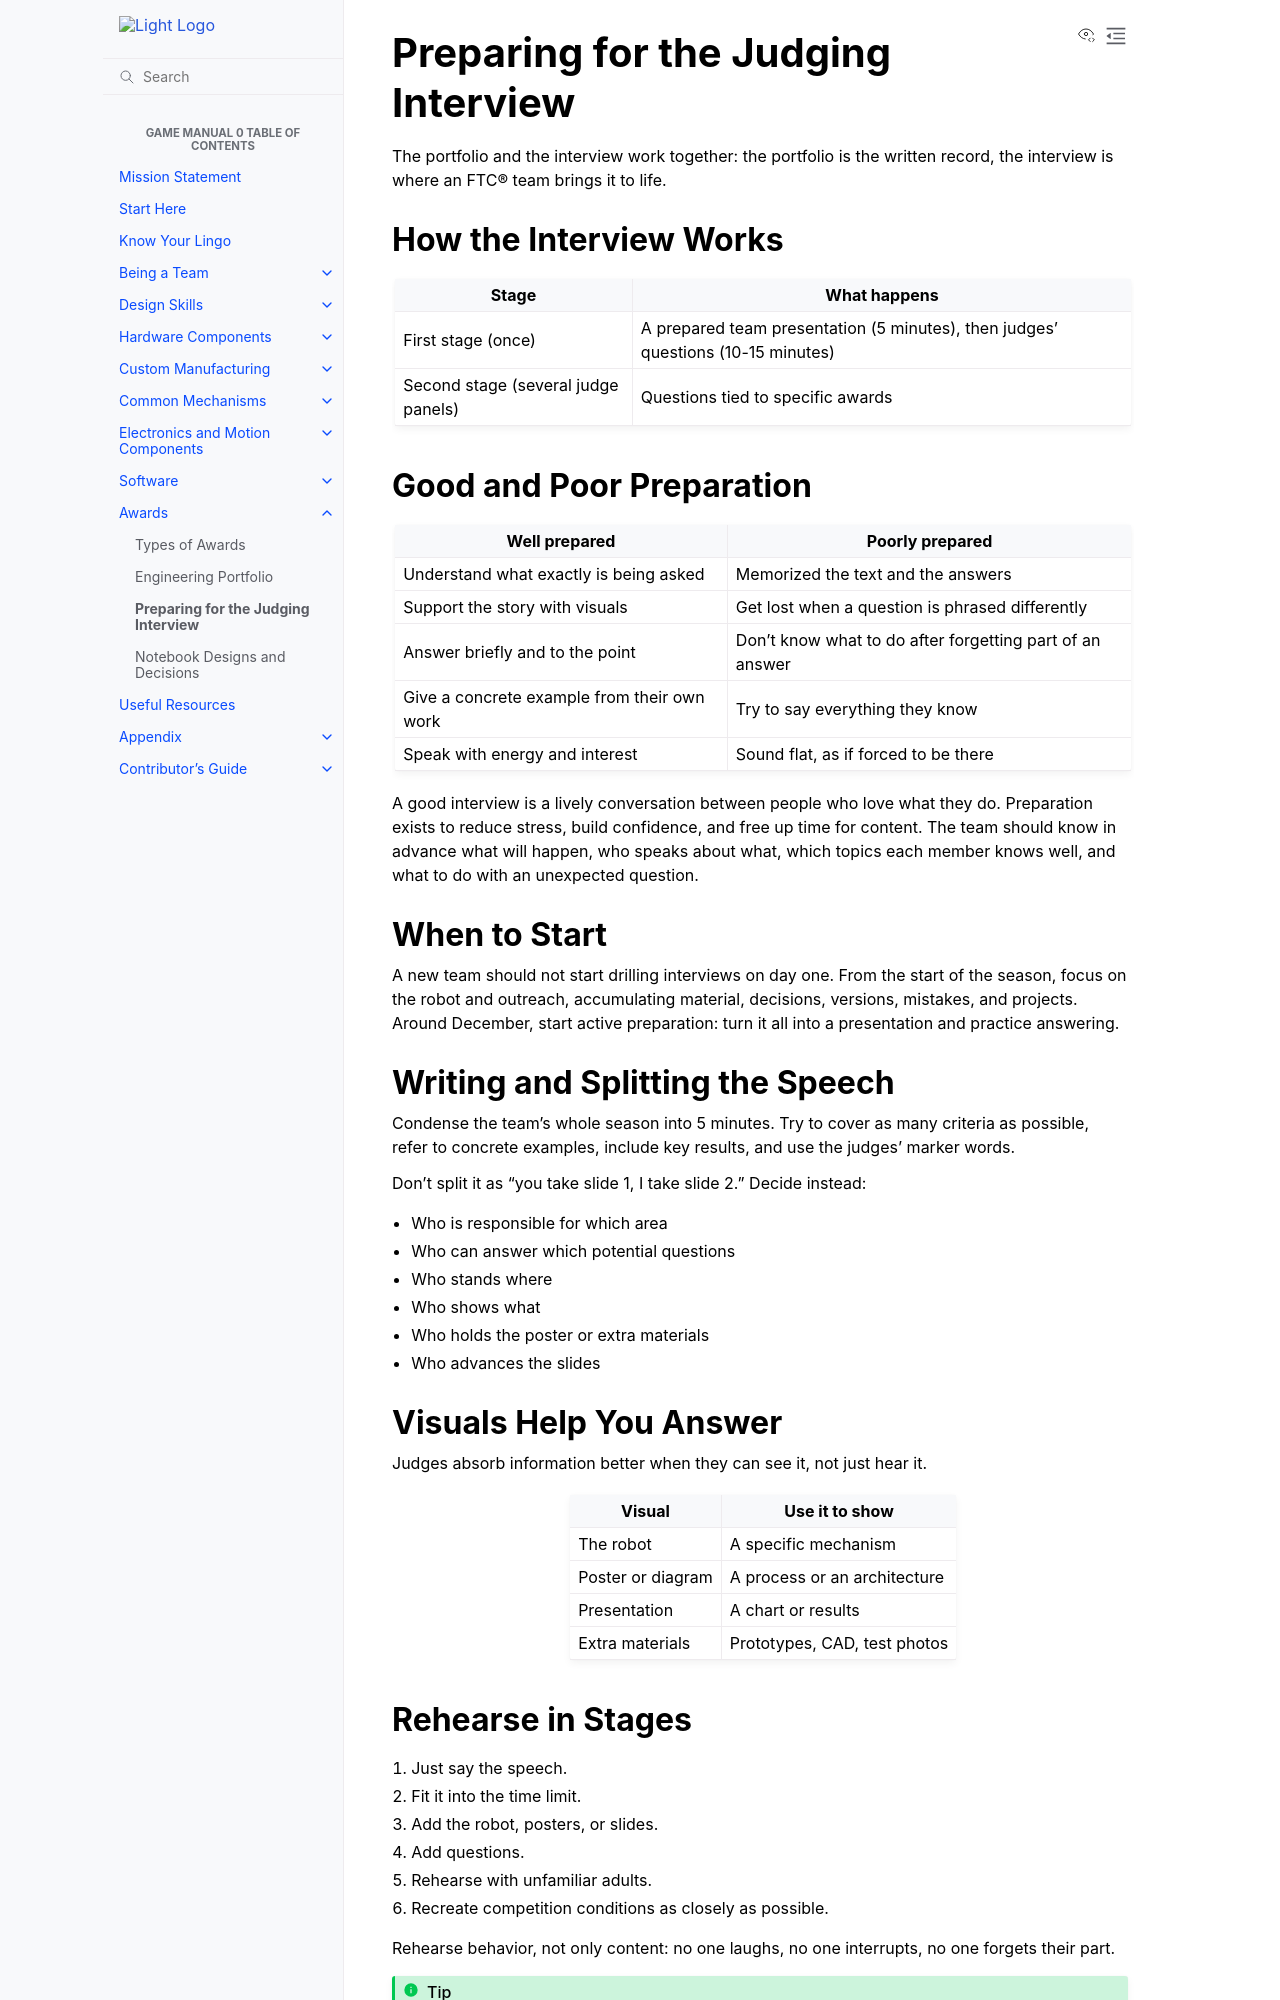

repository: mikhaillav/gm0 · page: docs/awards/judging-presentation.html · generator: sphinx

.. include:: <isonum.txt>

Preparing for the Judging Interview
===================================

The portfolio and the interview work together: the portfolio is the written record, the interview is where an FTC\ |reg| team brings it to life.

How the Interview Works
-----------------------

+-------------------------------------+----------------------------------------------------------------------------------+
| Stage                               | What happens                                                                     |
+=====================================+==================================================================================+
| First stage (once)                  | A prepared team presentation (5 minutes), then judges' questions (10-15 minutes) |
+-------------------------------------+----------------------------------------------------------------------------------+
| Second stage (several judge panels) | Questions tied to specific awards                                                |
+-------------------------------------+----------------------------------------------------------------------------------+

Good and Poor Preparation
-------------------------

+---------------------------------------------+----------------------------------------------------------+
| Well prepared                               | Poorly prepared                                          |
+=============================================+==========================================================+
| Understand what exactly is being asked      | Memorized the text and the answers                       |
+---------------------------------------------+----------------------------------------------------------+
| Support the story with visuals              | Get lost when a question is phrased differently          |
+---------------------------------------------+----------------------------------------------------------+
| Answer briefly and to the point             | Don't know what to do after forgetting part of an answer |
+---------------------------------------------+----------------------------------------------------------+
| Give a concrete example from their own work | Try to say everything they know                          |
+---------------------------------------------+----------------------------------------------------------+
| Speak with energy and interest              | Sound flat, as if forced to be there                     |
+---------------------------------------------+----------------------------------------------------------+

A good interview is a lively conversation between people who love what they do. Preparation exists to reduce stress, build confidence, and free up time for content. The team should know in advance what will happen, who speaks about what, which topics each member knows well, and what to do with an unexpected question.

When to Start
-------------

A new team should not start drilling interviews on day one. From the start of the season, focus on the robot and outreach, accumulating material, decisions, versions, mistakes, and projects. Around December, start active preparation: turn it all into a presentation and practice answering.

Writing and Splitting the Speech
--------------------------------

Condense the team's whole season into 5 minutes. Try to cover as many criteria as possible, refer to concrete examples, include key results, and use the judges' marker words.

Don't split it as "you take slide 1, I take slide 2." Decide instead:

- Who is responsible for which area
- Who can answer which potential questions
- Who stands where
- Who shows what
- Who holds the poster or extra materials
- Who advances the slides

Visuals Help You Answer
-----------------------

Judges absorb information better when they can see it, not just hear it.

+-------------------+------------------------------+
| Visual            | Use it to show               |
+===================+==============================+
| The robot         | A specific mechanism         |
+-------------------+------------------------------+
| Poster or diagram | A process or an architecture |
+-------------------+------------------------------+
| Presentation      | A chart or results           |
+-------------------+------------------------------+
| Extra materials   | Prototypes, CAD, test photos |
+-------------------+------------------------------+

Rehearse in Stages
------------------

1. Just say the speech.
2. Fit it into the time limit.
3. Add the robot, posters, or slides.
4. Add questions.
5. Rehearse with unfamiliar adults.
6. Recreate competition conditions as closely as possible.

Rehearse behavior, not only content: no one laughs, no one interrupts, no one forgets their part.

.. tip::
   Rehearse with strangers. A coach knows the team, its story, and what a student meant to say. A stranger doesn't. They will phrase questions differently, use unfamiliar words, and ask about things the team considered obvious, just like a real judge.
